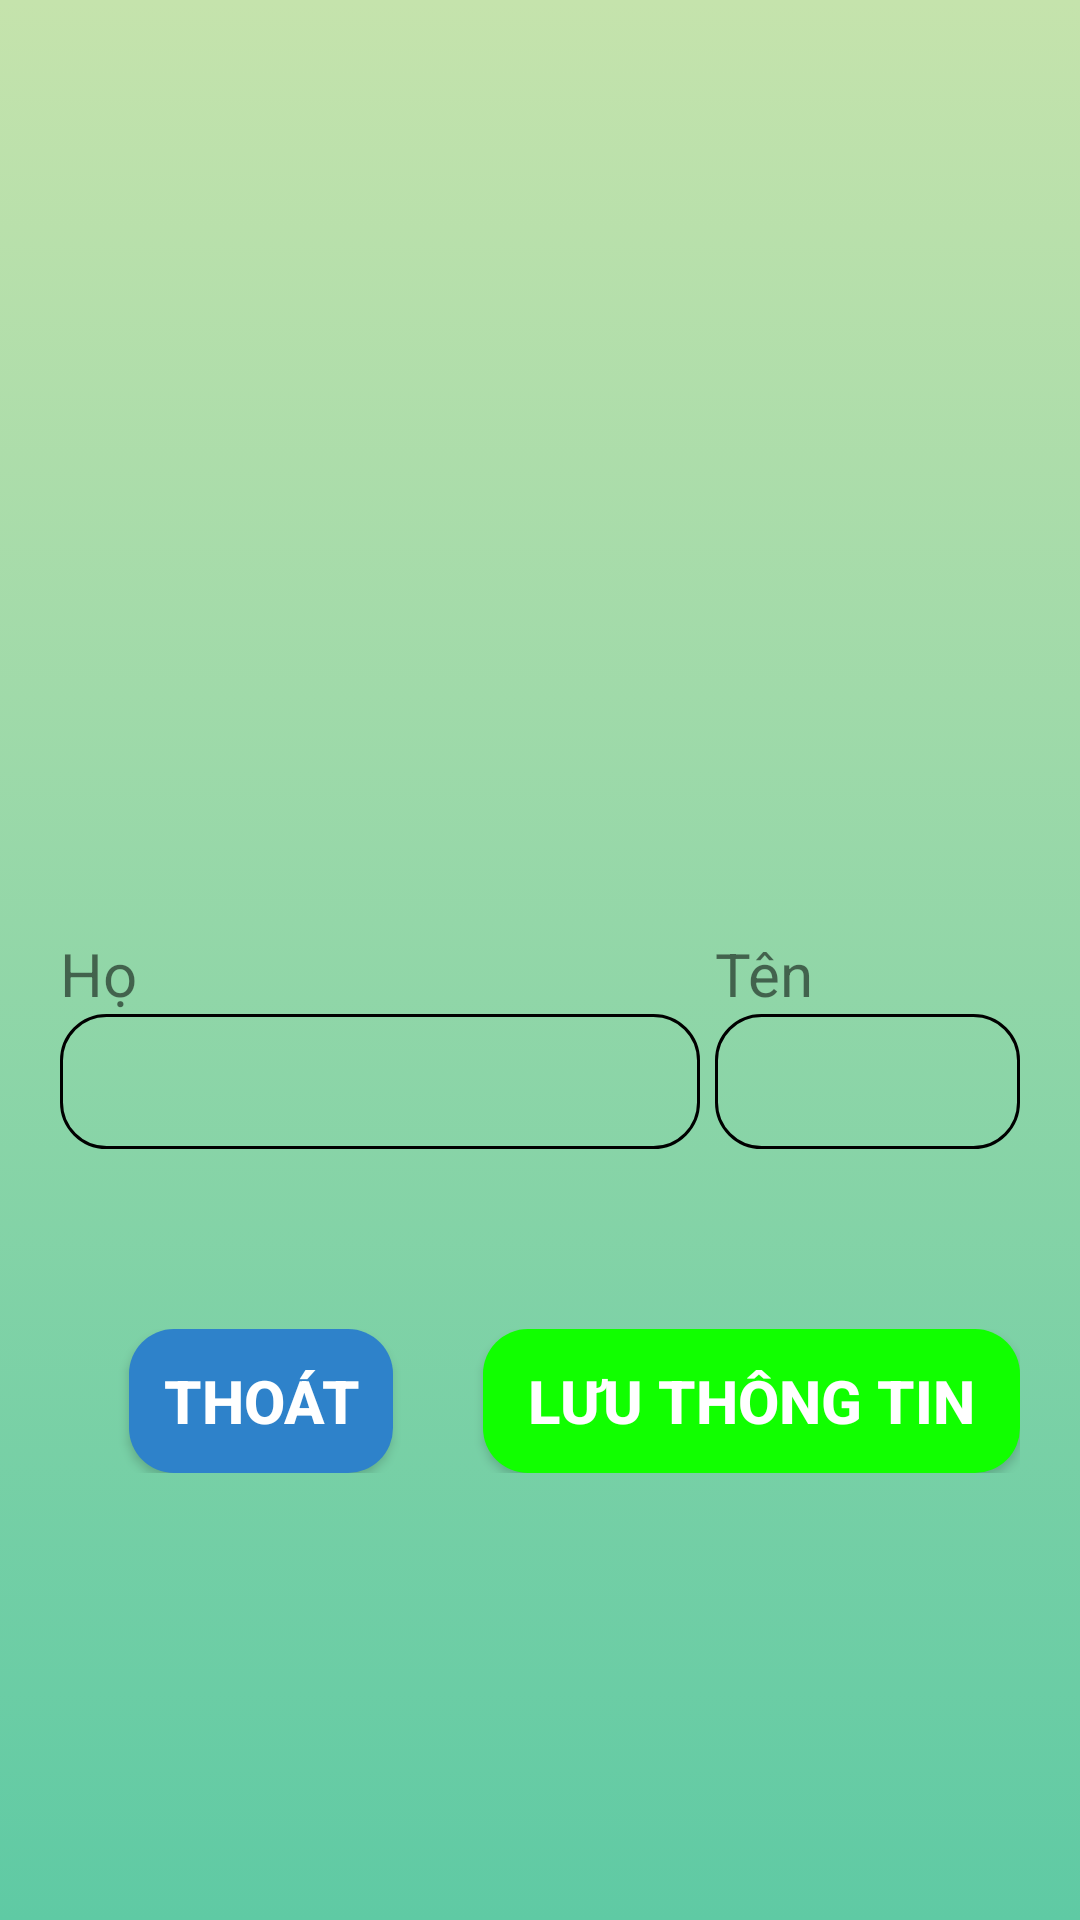

This screen was rendered from an Android layout file. Write that file and the resources it references.
<!-- AndroidManifest.xml: application theme Theme.GiuaKy -->
<!-- res/layout/activity_account.xml -->
<?xml version="1.0" encoding="utf-8"?>
<LinearLayout xmlns:android="http://schemas.android.com/apk/res/android"
    xmlns:app="http://schemas.android.com/apk/res-auto"
    xmlns:tools="http://schemas.android.com/tools"
    android:layout_width="match_parent"
    android:layout_height="match_parent"
    android:orientation="vertical"
    android:padding="20dp"
    android:background="@drawable/background"
    tools:context=".AccountActivity">

    <ImageView
        android:src="@drawable/ic_baseline_account_circle_24"
        android:id="@+id/ivAccImage"
        android:layout_width="236dp"
        android:layout_gravity="center"
        android:layout_marginTop="40dp"
        android:layout_height="231dp" />

    <LinearLayout
        android:layout_marginTop="20dp"
        android:layout_marginBottom="40dp"
        android:layout_width="match_parent"
        android:layout_height="match_parent"
        android:orientation="vertical">
        <LinearLayout
            android:layout_width="match_parent"
            android:layout_height="wrap_content"
            android:orientation="horizontal">
            <LinearLayout
                android:layout_width="match_parent"
                android:layout_height="wrap_content"
                android:layout_marginBottom="10dp"
                android:orientation="vertical"
                android:layout_weight="1">
                <TextView
                    android:layout_width="wrap_content"
                    android:layout_height="wrap_content"
                    android:textSize="20dp"
                    android:text="Họ"/>

                <EditText
                    android:id="@+id/txtHo"
                    style="@style/input_style" />
            </LinearLayout>
            <LinearLayout
                android:layout_width="match_parent"
                android:layout_height="wrap_content"
                android:layout_marginBottom="10dp"
                android:layout_marginLeft="5dp"
                android:orientation="vertical"
                android:layout_weight="2">
                <TextView
                    android:layout_width="wrap_content"
                    android:layout_height="wrap_content"
                    android:textSize="20dp"
                    android:text="Tên"/>

                <EditText
                    android:id="@+id/txtTen"
                    style="@style/input_style" />
            </LinearLayout>
        </LinearLayout>

        <LinearLayout
            android:layout_width="match_parent"
            android:layout_height="wrap_content"
            android:layout_marginTop="50dp"
            android:gravity="right"
            android:orientation="horizontal">

            <Button
                android:id="@+id/btnHuy"
                android:layout_width="wrap_content"
                android:layout_height="wrap_content"
                android:background="@drawable/button_select_3"
                style="@style/style_text_btn"
                android:text="Thoát" />

            <Button
                android:id="@+id/btnXacNhan"
                android:paddingHorizontal="15dp"
                android:background="@drawable/button_select"
                android:layout_gravity="right"
                android:layout_marginLeft="30dp"
                android:layout_width="wrap_content"
                android:layout_height="wrap_content"
                style="@style/style_text_btn"
                android:text="Lưu thông tin"/>
        </LinearLayout>
    </LinearLayout>
</LinearLayout>
<!-- resources referenced by this layout -->
<resources>
  <!-- drawable background (drawable) -->
  <?xml version="1.0" encoding="utf-8"?>
  <selector xmlns:android="http://schemas.android.com/apk/res/android">
      <item>
          <shape>
              <gradient
                  android:angle="90"
                  android:startColor="#5FCAA4"
                  android:endColor="#C5E3AC"
                  android:type="linear"/>
          </shape>
      </item>
  </selector>
  <!-- drawable button_select (drawable) -->
  <?xml version="1.0" encoding="utf-8"?>
  <selector xmlns:android="http://schemas.android.com/apk/res/android">
      <item android:drawable="@drawable/custom_btn_xac_nhan"
          android:state_pressed="false"/>
      <item android:drawable="@drawable/custom_btn_false"
          android:state_pressed="true"/>
  </selector>
  <!-- drawable button_select_3 (drawable) -->
  <?xml version="1.0" encoding="utf-8"?>
  <selector xmlns:android="http://schemas.android.com/apk/res/android">
      <item android:drawable="@drawable/custom_btn"
          android:state_pressed="false"/>
      <item android:drawable="@drawable/custom_btn_false"
          android:state_pressed="true"/>
  </selector>
  <style name="input_style">
          <item name="android:layout_width">match_parent</item>
          <item name="android:layout_height">45dp</item>
          <item name="android:paddingLeft">10dp</item>
          <item name="android:background">@drawable/edit_text_background</item>
      </style>
  <style name="style_text_btn">
          <item name="android:textStyle">bold</item>
          <item name="android:textSize">20sp</item>
          <item name="android:textColor">@color/white</item>
      </style>
  <style name="Theme.GiuaKy" parent="Theme.AppCompat.Light.DarkActionBar">
          
          <item name="colorPrimary">@color/purple_500</item>
          <item name="colorPrimaryDark">@color/purple_700</item>
          <item name="colorAccent">@color/teal_200</item>
          
      </style>
  <!-- drawable custom_btn_xac_nhan (drawable) -->
  <?xml version="1.0" encoding="utf-8"?>
  <shape xmlns:android="http://schemas.android.com/apk/res/android">
      <size
          android:width="50dp"
          android:height="25dp" />
      <solid android:color="#11FF00" />
      <corners android:radius="15dp" />
  </shape>
  <!-- drawable custom_btn_false (drawable) -->
  <?xml version="1.0" encoding="utf-8"?>
  <shape xmlns:android="http://schemas.android.com/apk/res/android">
      <size
          android:width="50dp"
          android:height="25dp" />
      <solid android:color="#A4A8A4" />
      <corners android:radius="15dp" />
  </shape>
  <!-- drawable custom_btn (drawable) -->
  <?xml version="1.0" encoding="utf-8"?>
  <shape xmlns:android="http://schemas.android.com/apk/res/android">
      <size
          android:width="50dp"
          android:height="25dp" />
      <solid android:color="#2E82CA" />
      <corners android:radius="15dp" />
  </shape>
  <!-- drawable edit_text_background (drawable) -->
  <?xml version="1.0" encoding="utf-8"?>
  <shape xmlns:android="http://schemas.android.com/apk/res/android">
      <stroke
          android:width="1dp"
          android:color="@color/black" />
      <corners android:radius="15dp"/>
  </shape>
  <!-- not gathered from this repository: default colours our renderer supplied (Android Studio template values) -->
  <color name="purple_500">#FF6200EE</color>
  <color name="purple_700">#FF3700B3</color>
  <color name="teal_200">#FF03DAC5</color>
  <color name="black">#FF000000</color>
  <color name="white">#FFFFFFFF</color>
</resources>
